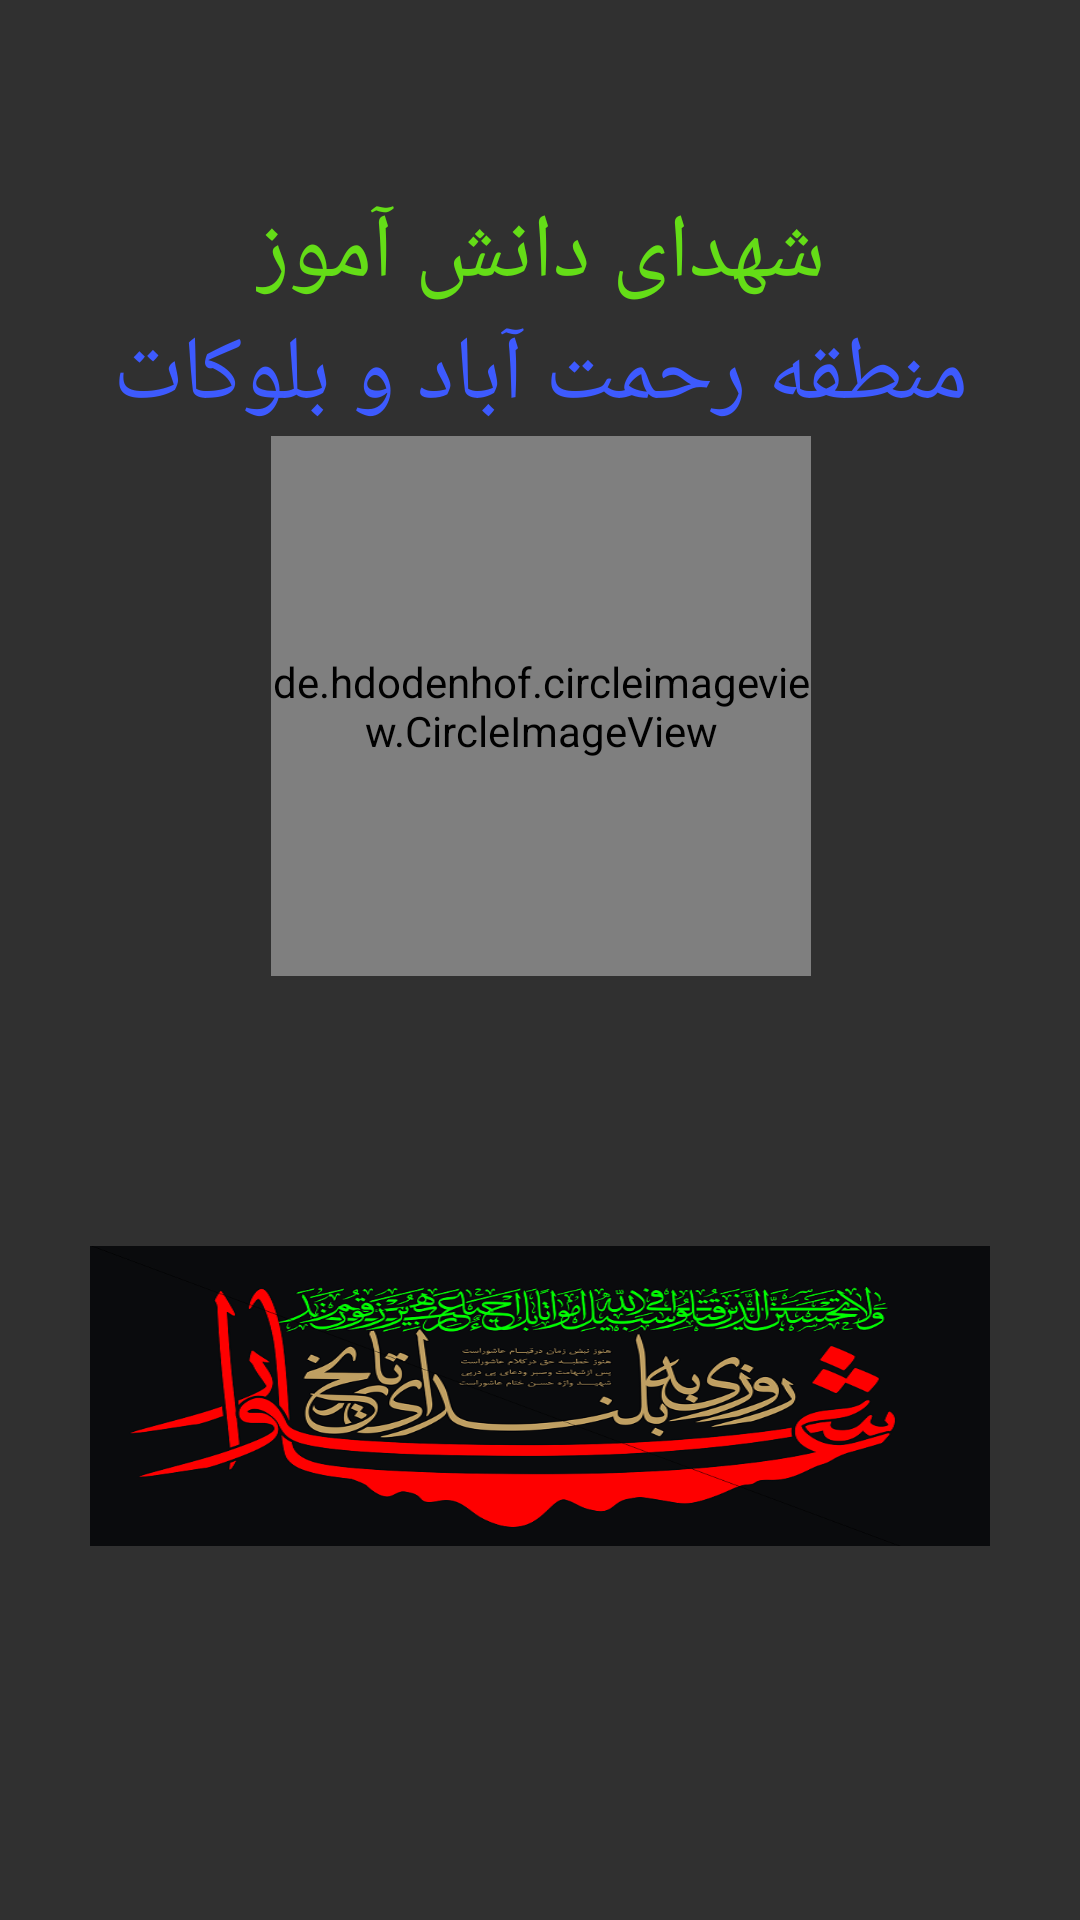

Reconstruct the res/layout file that produces this screen, plus the resources it refers to.
<!-- AndroidManifest.xml: activity theme Theme.AppCompat.NoActionBar -->
<!-- res/layout/activity_splash.xml -->
<?xml version="1.0" encoding="utf-8"?>
<androidx.constraintlayout.widget.ConstraintLayout xmlns:android="http://schemas.android.com/apk/res/android"
    xmlns:app="http://schemas.android.com/apk/res-auto"
    xmlns:tools="http://schemas.android.com/tools"
    android:layout_width="match_parent"
    android:layout_height="match_parent"
    android:background="@drawable/bgi"
    tools:context=".SplashActivity">


    <androidx.constraintlayout.widget.Guideline
        android:id="@+id/glH1"
        android:layout_width="wrap_content"
        android:layout_height="wrap_content"
        android:orientation="horizontal"
        app:layout_constraintGuide_percent="0.1" />
    <androidx.constraintlayout.widget.Guideline
        android:id="@+id/glH2"
        android:layout_width="wrap_content"
        android:layout_height="wrap_content"
        android:orientation="horizontal"
        app:layout_constraintGuide_percent="0.9" />
    <androidx.constraintlayout.widget.Guideline
        android:id="@+id/glV1"
        android:layout_width="wrap_content"
        android:layout_height="wrap_content"
        android:orientation="vertical"
        app:layout_constraintGuide_percent="0.1" />
    <androidx.constraintlayout.widget.Guideline
        android:id="@+id/glV2"
        android:layout_width="wrap_content"
        android:layout_height="wrap_content"
        android:orientation="vertical"
        app:layout_constraintGuide_percent="0.9" />

    <de.hdodenhof.circleimageview.CircleImageView
        android:id="@+id/profile_image"
        android:layout_width="180dp"
        android:layout_height="180dp"
        android:src="@drawable/sangar1"
        app:civ_border_color="#FF000000"
        app:civ_border_width="2dp"
        app:layout_constraintEnd_toEndOf="@+id/txt_title2"
        app:layout_constraintStart_toStartOf="@+id/txt_title2"
        app:layout_constraintTop_toBottomOf="@+id/txt_title2" />

    <TextView
        android:id="@+id/txt_title1"
        android:layout_width="wrap_content"
        android:layout_height="wrap_content"
        android:fontFamily="@font/esfehan"
        android:text="@string/title1"
        android:textColor="@color/light_green_700"
        android:textSize="30sp"
        app:layout_constraintEnd_toStartOf="@+id/glV2"
        app:layout_constraintStart_toStartOf="@+id/glV1"
        app:layout_constraintTop_toTopOf="@+id/glH1" />

    <TextView
        android:id="@+id/txt_title2"
        android:layout_width="wrap_content"
        android:layout_height="wrap_content"
        android:fontFamily="@font/esfehan"
        android:text="@string/title2"
        android:textColor="@color/blue_400"
        android:textSize="30sp"
        app:layout_constraintEnd_toEndOf="@+id/txt_title1"
        app:layout_constraintStart_toStartOf="@+id/txt_title1"
        app:layout_constraintTop_toBottomOf="@+id/txt_title1" />

    <ImageView
        android:id="@+id/imageView"
        android:layout_width="match_parent"
        android:layout_height="100dp"
        android:layout_marginStart="@dimen/margin_high"
        android:layout_marginEnd="@dimen/margin_high"
        android:layout_marginTop="90dp"
        android:src="@drawable/baner"
        android:scaleType="fitXY"
        app:layout_constraintEnd_toStartOf="@+id/glV2"
        app:layout_constraintStart_toStartOf="@+id/glV1"
        app:layout_constraintTop_toBottomOf="@+id/profile_image"/>


</androidx.constraintlayout.widget.ConstraintLayout>
<!-- resources referenced by this layout -->
<resources>
  <color name="blue_400">#3D5AFE</color>
  <color name="light_green_700">#64DD17</color>
  <dimen name="margin_high">30dp</dimen>
  <!-- drawable baner: png bitmap (drawable, 173901 bytes) -->
  <string name="title1">شهدای دانش آموز</string>
  <string name="title2">منطقه رحمت آباد و بلوکات</string>
</resources>
